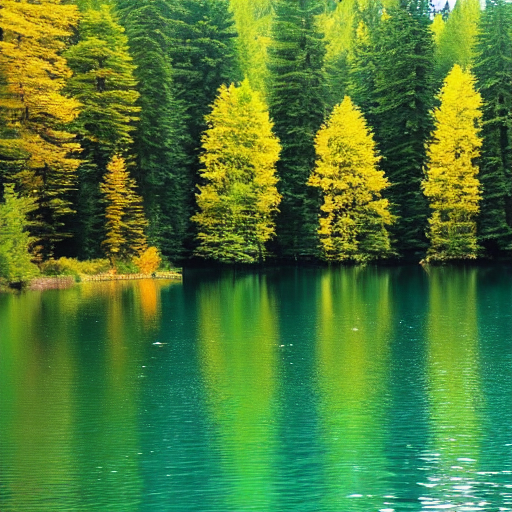
Generation parameters embedded in this image by ComfyUI (PNG 'prompt' text chunk: the API-format workflow graph, JSON):
{"3":{"inputs":{"seed":310587933367523,"steps":20,"cfg":8.0,"sampler_name":"dpm_2","scheduler":"karras","denoise":1.0,"model":["4",0],"positive":["6",0],"negative":["7",0],"latent_image":["5",0]},"class_type":"KSampler","_meta":{"title":"KSampler"}},"4":{"inputs":{"ckpt_name":"v1-5-pruned-emaonly-fp16.safetensors"},"class_type":"CheckpointLoaderSimple","_meta":{"title":"Load Checkpoint"}},"5":{"inputs":{"width":512,"height":512,"batch_size":1},"class_type":"EmptyLatentImage","_meta":{"title":"Empty Latent Image"}},"6":{"inputs":{"text":"lake in deep forest","clip":["4",1]},"class_type":"CLIPTextEncode","_meta":{"title":"CLIP Text Encode (Prompt)"}},"7":{"inputs":{"text":"text, watermark","clip":["4",1]},"class_type":"CLIPTextEncode","_meta":{"title":"CLIP Text Encode (Prompt)"}},"8":{"inputs":{"samples":["3",0],"vae":["4",2]},"class_type":"VAEDecode","_meta":{"title":"VAE Decode"}},"9":{"inputs":{"filename_prefix":"ComfyUI","images":["8",0]},"class_type":"SaveImage","_meta":{"title":"Save Image"}}}